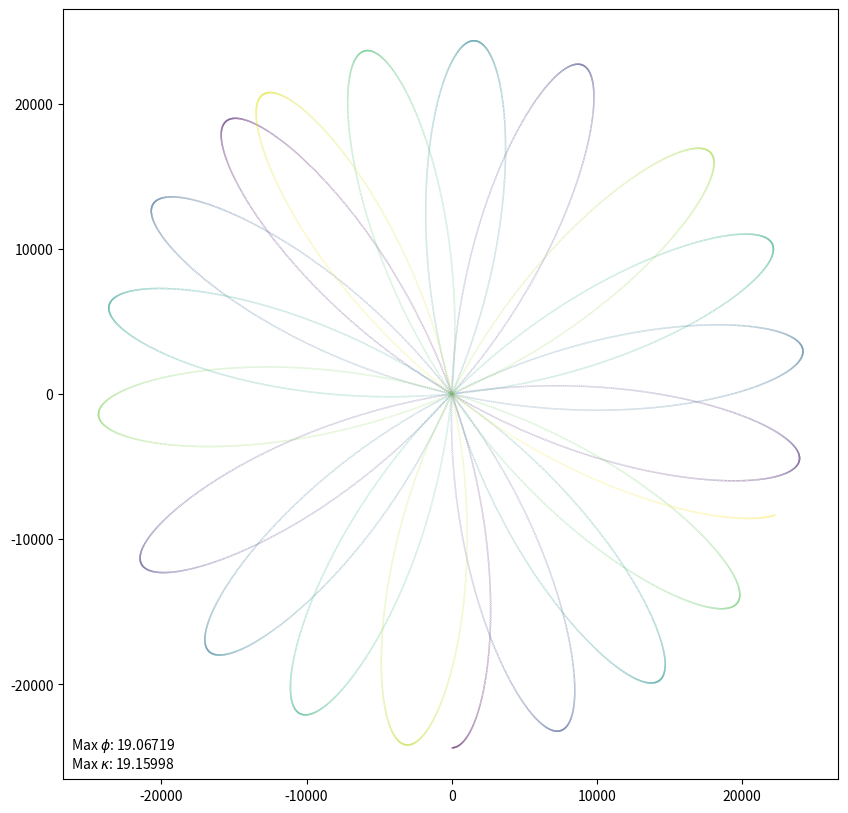

Generate this figure with matplotlib:
import numpy as np

class RisleyBeamDeflector2():

    cached_emitterRelativeAttitude = np.array([0.0, 0.0, 0.0])

    # parmeters for the different scanner types and patterns

    """# L2 repetitive pattern
    refraction_index_prism1 = 1.51
    refraction_index_prism2 = 1.51
    refraction_index_prism3 = 1.51
    refraction_index_air = 1.0
    prism1_speed = 3000.0  # rot/min
    prism2_speed = -3000.0  # rot/min
    prism3_speed = -9000.0  # rot/min
    prism1_angle = 27.65251  # deg
    prism2_angle = prism1_angle * 1.072  # deg
    prism3_angle = prism1_angle * 0.100565  # deg
    prism1_thickness_base = 1.0  # mm
    prism2_thickness_base = 1.0  # mm
    prism3_thickness_base = 1.0  # mm
    prism1_radius = 10.0  # mm
    prism2_radius = 10.0  # mm
    prism3_radius = 10.0  # mm
    distance_between_prisms1and2 = 2.0  # mm
    distance_between_prisms2and3 = 2.0  # mm
    distance_to_observation_plane = 70000.0  # mm
    lims = 0.0268873  # mm
    number_of_beams = 6
    cachedDeltaT = 1.0 / 240000.0  # sec (240kHz)"""

    """# L2 non-repetitive pattern
    refraction_index_prism1 = 1.51
    refraction_index_prism2 = 1.51
    refraction_index_prism3 = 1.51
    refraction_index_air = 1.0
    prism1_speed = 631.7  # rot/min
    prism2_speed = prism1_speed * -(5.0 - 1.0 / (10 + 2 / 3))  # rot/min
    prism3_speed = prism1_speed  # rot/min
    prism1_angle = 27.65251  # deg
    prism2_angle = prism1_angle * 1.072  # deg
    prism3_angle = prism1_angle * 0.100565  # deg
    prism1_thickness_base = 1.0  # mm
    prism2_thickness_base = 1.0  # mm
    prism3_thickness_base = 1.0  # mm
    prism1_radius = 10.0  # mm
    prism2_radius = 10.0  # mm
    prism3_radius = 10.0  # mm
    distance_between_prisms1and2 = 2.0  # mm
    distance_between_prisms2and3 = 2.0  # mm
    distance_to_observation_plane = 70000.0  # mm
    lims = 0.0268873  # mm
    number_of_beams = 6
    cachedDeltaT = 1.0 / 240000.0  # sec (240kHz)"""

    """# Livox Mid-40
    refraction_index_prism1 = 1.5095
    refraction_index_prism2 = 1.5095
    refraction_index_prism3 = 1.0
    refraction_index_air = 1.0
    prism1_speed = -4664.0  # rot/min
    prism2_speed = 7294.0  # rot/min
    prism3_speed = 0.0  # rot/min
    prism1_angle = 18.0  # deg
    prism2_angle = 18.0  # deg
    prism3_angle = 0.0  # deg
    prism1_thickness_base = 4.0  # mm
    prism2_thickness_base = 4.0  # mm
    prism3_thickness_base = 0.0  # mm
    prism1_radius = 20.0  # mm
    prism2_radius = 20.0  # mm
    prism3_radius = 20.0  # mm
    distance_between_prisms1and2 = 3.0  # mm
    distance_between_prisms2and3 = 0.0  # mm
    distance_to_observation_plane = 70000.0  # mm
    lims = 0.0  # mm
    number_of_beams = 1
    cachedDeltaT = 1.0 / 100000.0  # sec (100000 pts/sec)"""

    def __init__(self,
                 refraction_index_prism1: float,
                 refraction_index_prism2: float,
                 refraction_index_prism3: float,
                 refraction_index_air: float,
                 prism1_speed: float,
                 prism2_speed: float,
                 prism3_speed: float,
                 prism1_angle: float,
                 prism2_angle: float,
                 prism3_angle: float,
                 prism1_thickness_base: float,
                 prism2_thickness_base: float,
                 prism3_thickness_base: float,
                 prism1_radius: float,
                 prism2_radius: float,
                 prism3_radius: float,
                 distance_between_prisms1and2: float,
                 distance_between_prisms2and3: float,
                 distance_to_observation_plane: float,
                 lims: float,
                 number_of_beams: int,
                 cachedDeltaT: float) -> None:  # Konstruktor (implementiert AbstractBeamDeflector(double scanAngleMax_rad, double scanFreqMax_Hz, double scanFreqMin_Hz))
        self.refraction_index_prism1 = refraction_index_prism1
        self.refraction_index_prism2 = refraction_index_prism2
        self.refraction_index_prism3 = refraction_index_prism3
        self.refraction_index_air = refraction_index_air
        self.prism1_speed = prism1_speed
        self.prism2_speed = prism2_speed
        self.prism3_speed = prism3_speed
        self.prism1_angle = prism1_angle
        self.prism2_angle = prism2_angle
        self.prism3_angle = prism3_angle
        self.prism1_thickness_base = prism1_thickness_base
        self.prism2_thickness_base = prism2_thickness_base
        self.prism3_thickness_base = prism3_thickness_base
        self.prism1_radius = prism1_radius
        self.prism2_radius = prism2_radius
        self.prism3_radius = prism3_radius
        self.distance_between_prisms1and2 = distance_between_prisms1and2
        self.distance_between_prisms2and3 = distance_between_prisms2and3
        self.distance_to_observation_plane = distance_to_observation_plane
        self.lims = lims
        self.number_of_beams = number_of_beams
        self.cachedDeltaT = cachedDeltaT

        # sachen berechnen die sich (dann) nicht mehr ändern (Hilfsgrößen, ...)
        self.cachedPrism1NormalVector1 = np.array([0.0, 0.0, 1.0])
        self.cachedPrism1NormalVector2 = np.array([0.0, np.sin(np.radians(self.prism1_angle)), np.cos(np.radians(self.prism1_angle))])
        self.cachedPrism1NormalVector2Original = self.cachedPrism1NormalVector2.copy()
        self.cachedPrism2NormalVector1 = np.array([0.0, -np.sin(np.radians(self.prism2_angle)), np.cos(np.radians(self.prism2_angle))])
        self.cachedPrism2NormalVector1Original = self.cachedPrism2NormalVector1.copy()
        self.cachedPrism2NormalVector2 = np.array([0.0, 0.0, 1.0])
        self.cachedPrism3NormalVector1 = np.array([0.0, -np.sin(np.radians(self.prism3_angle)), np.cos(np.radians(self.prism3_angle))])
        self.cachedPrism3NormalVector1Original = self.cachedPrism3NormalVector1.copy()
        self.cachedPrism3NormalVector2 = np.array([0.0, 0.0, 1.0])
        self.cachedObservationPlaneNormalVector = np.array([0.0, 0.0, 1.0])
        self.cachedBeamDirectionVectors = np.array([[a, 0.0, 1.0]/np.linalg.norm(np.array([a, 0.0, 1.0])) for a
                                           in np.linspace(-self.lims, self.lims, self.number_of_beams)])

        self.cachedPrism1ThicknessSlopedZAxis = prism1_radius * np.tan(np.radians(prism1_angle))
        self.cachedPrism2ThicknessSlopedZAxis = prism2_radius * np.tan(np.radians(prism2_angle))
        self.cachedPrism3ThicknessSlopedZAxis = prism3_radius * np.tan(np.radians(prism3_angle))

        self.cachedBeamZAxisPoint = np.array([0.0, 0.0, -1.0])
        self.cachedPrism1ZAxisPoint1 = np.array([0.0, 0.0, 0.0])
        self.ZAxisCoordinate = self.prism1_thickness_base + self.cachedPrism1ThicknessSlopedZAxis
        self.cachedPrism1ZAxisPoint2 = np.array([0.0, 0.0, self.ZAxisCoordinate])
        self.ZAxisCoordinate += (self.distance_between_prisms1and2 + self.cachedPrism1ThicknessSlopedZAxis
                                 + self.cachedPrism2ThicknessSlopedZAxis)
        self.cachedPrism2ZAxisPoint1 = np.array([0.0, 0.0, self.ZAxisCoordinate])
        self.ZAxisCoordinate += self.prism2_thickness_base + self.cachedPrism2ThicknessSlopedZAxis
        self.cachedPrism2ZAxisPoint2 = np.array([0.0, 0.0, self.ZAxisCoordinate])
        self.ZAxisCoordinate += (self.distance_between_prisms2and3 + self.cachedPrism3ThicknessSlopedZAxis)
        self.cachedPrism3ZAxisPoint1 = np.array([0.0, 0.0, self.ZAxisCoordinate])
        self.ZAxisCoordinate += self.prism3_thickness_base + self.cachedPrism3ThicknessSlopedZAxis
        self.cachedPrism3ZAxisPoint2 = np.array([0.0, 0.0, self.ZAxisCoordinate])
        self.ZAxisCoordinate += self.distance_to_observation_plane
        self.cachedObservationPlaneZAxisPoint = np.array([0.0, 0.0, self.ZAxisCoordinate])

    """def clone(self, other) -> RisleyBeamDeflector2:  # not implemented in python
        pass"""

    def applySettings(self, settings):
        self.active = settings.active
        # ... (siehe ScannerSettings.h)


    def lastPulseLeftDevice(self):  # bei diesem Scannertyp immer True
        return True

    def restartDeflector(self):
        # t auf 0 setzen
        self.t = 0.0  # sec

    def doSimStep(self):
        # hier vektor berechnen und abspeichern

        # calculate the rotation of a prism normal vector based on the prism speed and time
        def rot_surfaces(t, n, omega):
            # calculate the rotation angle
            theta = omega * t
            # vector of rotation axis
            r = np.array([0, 0, 1])
            # rotate the normal vector with the Rodrigues rotation formula
            rxn = np.cross(r, n)
            n = n * np.cos(theta) + np.sin(theta) * rxn + r * np.dot(r, n) * (1 - np.cos(theta))

            return n

        # intersect the beam with the prism surface or the observation plane
        def intersect(g, e):
            # get the point and the direction vector on the line g
            Pg, vg = g
            # get the point and the normal vector on the plane e
            Pe, ne = e

            # calculate the intersection point
            n = np.dot(vg, ne)
            if n == 0:
                return None
            P = Pg + np.dot(Pe - Pg, ne) / n * vg

            return P

        # refract the beam at the prism surface
        def refract_beam(b, n, nl, nr):
            # calculate the angle of incidence
            cos_delta_i = np.dot(b, -n)  # b and n are normalized
            # calculate the angle of refraction
            cos_delta_r = np.sqrt(1 - (nl / nr) ** 2 * (1 - cos_delta_i ** 2))
            # calculate the direction vector of the refracted beam
            b = nl / nr * b + (nl / nr * cos_delta_i - cos_delta_r) * n

            return b

        # calculate the beam direction vector
        self.t += self.cachedDeltaT

        # rotate the prism normal vectors based on the prism speeds and time
        Prism1NormalVector2 = rot_surfaces(self.t, self.cachedPrism1NormalVector2Original, self.prism1_speed * 2 * np.pi / 60)
        Prism2NormalVector1 = rot_surfaces(self.t, self.cachedPrism2NormalVector1Original, self.prism2_speed * 2 * np.pi / 60)
        Prism3NormalVector1 = rot_surfaces(self.t, self.cachedPrism3NormalVector1Original, self.prism3_speed * 2 * np.pi / 60)

        Pbeamsobs = np.empty(self.number_of_beams, dtype=object)

        for bix, beam00 in enumerate(self.cachedBeamDirectionVectors):
            # calculate the intersection with the first prism
            Pb11 = intersect((self.cachedBeamZAxisPoint, beam00),
                             (self.cachedPrism1ZAxisPoint1, self.cachedPrism1NormalVector1))
            beam11 = refract_beam(beam00, self.cachedPrism1NormalVector1, self.refraction_index_air, self.refraction_index_prism1)
            Pb12 = intersect((Pb11, beam11), (self.cachedPrism1ZAxisPoint2, Prism1NormalVector2))
            beam12 = refract_beam(beam11, Prism1NormalVector2, self.refraction_index_prism1, self.refraction_index_air)
            # calculate the intersection with the second prism
            Pb21 = intersect((Pb12, beam12), (self.cachedPrism2ZAxisPoint1, Prism2NormalVector1))
            beam21 = refract_beam(beam12, Prism2NormalVector1, self.refraction_index_air, self.refraction_index_prism2)
            Pb22 = intersect((Pb21, beam21), (self.cachedPrism2ZAxisPoint2, self.cachedPrism2NormalVector2))
            beam22 = refract_beam(beam21, self.cachedPrism2NormalVector2, self.refraction_index_prism2, self.refraction_index_air)
            # calculate the intersection with the third prism
            Pb31 = intersect((Pb22, beam22), (self.cachedPrism3ZAxisPoint1, Prism3NormalVector1))
            beam31 = refract_beam(beam22, Prism3NormalVector1, self.refraction_index_air, self.refraction_index_prism3)
            Pb32 = intersect((Pb31, beam31), (self.cachedPrism3ZAxisPoint2, self.cachedPrism3NormalVector2))
            beam32 = refract_beam(beam31, self.cachedPrism3NormalVector2, self.refraction_index_prism3, self.refraction_index_air)
            # calculate the intersection with the observation plane
            Pbobs = intersect((Pb32, beam32), (self.cachedObservationPlaneZAxisPoint, self.cachedObservationPlaneNormalVector))
            # store the intersection point
            Pbeamsobs[bix] = Pbobs

        self.cached_emitterRelativeAttitude = Pbeamsobs

    def getEmitterRelativeAttitude(self):
        return self.cached_emitterRelativeAttitude
        # hier rotation ausgeben (ausgehender Beam als Vektor)

    def hasMechanicalError(self):
        return False  # not implemented at this point


if __name__ == '__main__':
    # Livox Mid-40
    refraction_index_prism1 = 1.5095
    refraction_index_prism2 = 1.5095
    refraction_index_prism3 = 1.0
    refraction_index_air = 1.0
    prism1_speed = -4664.0  # rot/min
    prism2_speed = 7294.0  # rot/min
    prism3_speed = 0.0  # rot/min
    prism1_angle = 18.0  # deg
    prism2_angle = 18.0  # deg
    prism3_angle = 0.0  # deg
    prism1_thickness_base = 4.0  # mm
    prism2_thickness_base = 4.0  # mm
    prism3_thickness_base = 0.0  # mm
    prism1_radius = 20.0  # mm
    prism2_radius = 20.0  # mm
    prism3_radius = 20.0  # mm
    distance_between_prisms1and2 = 3.0  # mm
    distance_between_prisms2and3 = 0.0  # mm
    distance_to_observation_plane = 70000.0  # mm
    lims = 0.0  # mm
    number_of_beams = 1
    cachedDeltaT = 1.0 / 100000.0  # sec (100000 pts/sec)

    defl = RisleyBeamDeflector2(refraction_index_prism1, refraction_index_prism2, refraction_index_prism3, refraction_index_air,
                                prism1_speed, prism2_speed, prism3_speed,
                                prism1_angle, prism2_angle, prism3_angle,
                                prism1_thickness_base, prism2_thickness_base, prism3_thickness_base,
                                prism1_radius, prism2_radius, prism3_radius,
                                distance_between_prisms1and2, distance_between_prisms2and3,
                                distance_to_observation_plane, lims, number_of_beams, cachedDeltaT)
    beam_dirs = []
    defl.restartDeflector()
    # steps = 0.02 * 240000  # 0.02 sec at 240000 Hz (L2 repetitive pattern)
    # steps = 1.0456543 * 240000  # 1.0456 sec at 240000 Hz (L2 non-repetitive pattern)
    steps = 0.1 * 100000  # 0.1 sec at 100000 Hz (Livox Mid-40)
    steps = int(round(steps))
    for i in range(steps):
        defl.doSimStep()
        beam_dir = defl.getEmitterRelativeAttitude()
        for bdi in beam_dir:
            beam_dirs.append(bdi)
    beam_dirs = np.array(beam_dirs)

    phi = np.atan2(beam_dirs[:,0], distance_to_observation_plane) * 180 / np.pi
    kappa = np.atan2(beam_dirs[:,1], np.sqrt(np.square(beam_dirs[:,0]) + distance_to_observation_plane ** 2)) * 180 / np.pi

    import matplotlib.pyplot as plt
    import matplotlib
    plt.figure(figsize=(10, 10), dpi=300)
    plt.axis('equal')
    marker = matplotlib.markers.MarkerStyle(marker='o')
    marker.fillstyle = 'full'
    plt.scatter(beam_dirs[:,0], beam_dirs[:,1], marker=marker, s=0.01, c=list(range(len(beam_dirs))), cmap='viridis')
    plt.text(0.01, 0.01, f'Max $\phi$: {np.max(phi):.5f}\n'
                         f'Max $\kappa$: {np.max(kappa):.5f}',
             horizontalalignment='left', verticalalignment='bottom', transform=plt.gca().transAxes)
    plt.show()
